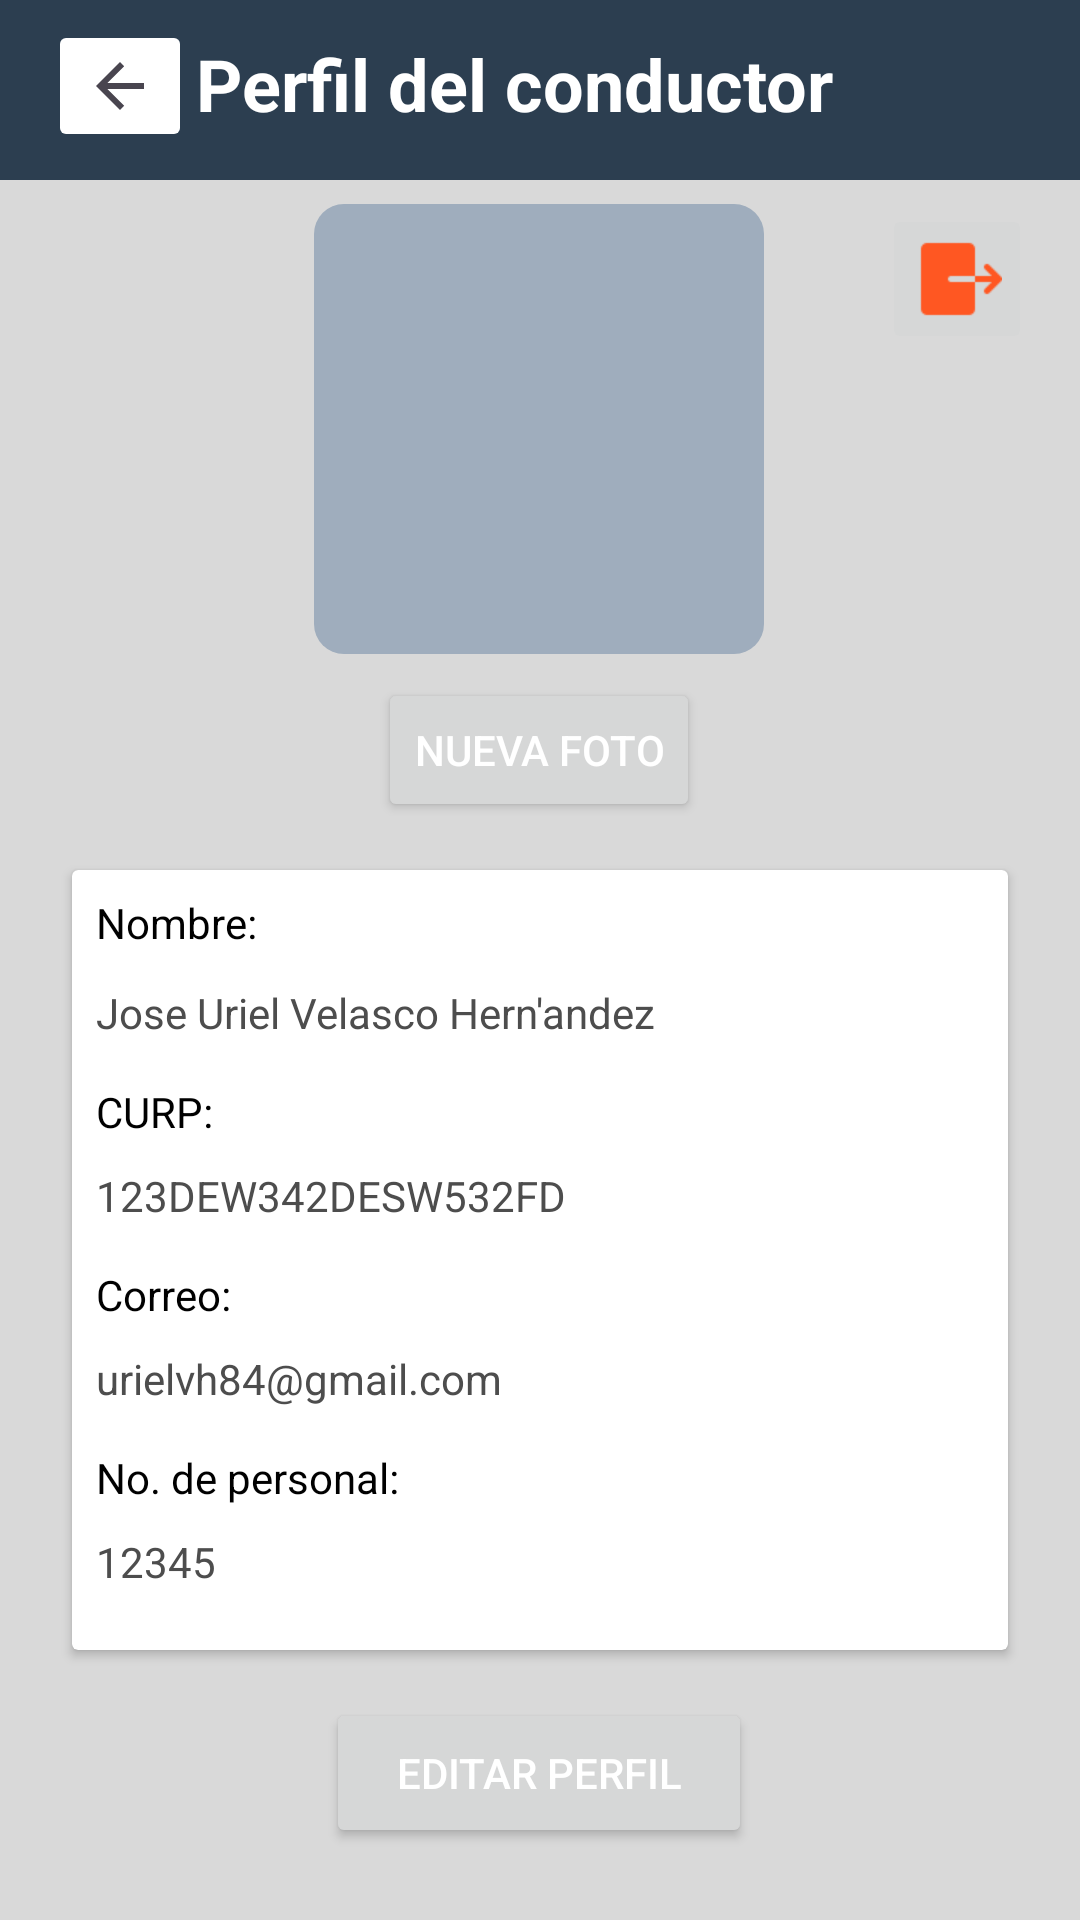

Here is an Android app screen rendered from its layout file. Give the layout XML and the strings, colors and styles it references.
<!-- AndroidManifest.xml: application theme Theme.MovilFastPacket -->
<!-- res/layout/activity_perfil.xml -->
<?xml version="1.0" encoding="utf-8"?>
<androidx.constraintlayout.widget.ConstraintLayout xmlns:android="http://schemas.android.com/apk/res/android"
    xmlns:app="http://schemas.android.com/apk/res-auto"
    xmlns:tools="http://schemas.android.com/tools"
    android:layout_width="match_parent"
    android:layout_height="match_parent"
    android:background="#D9D9D9"
    tools:context=".Perfil">

    <ImageView
        android:id="@+id/img_foto"
        android:layout_width="150dp"
        android:layout_height="150dp"
        android:layout_marginTop="8dp"
        android:background="@drawable/fondo_card"
        app:layout_constraintEnd_toEndOf="parent"
        app:layout_constraintHorizontal_bias="0.498"
        app:layout_constraintStart_toStartOf="parent"
        app:layout_constraintTop_toBottomOf="@+id/constraintLayout"
        tools:srcCompat="@tools:sample/avatars" />

    <Button
        android:id="@+id/btn_editar_perfil"
        android:layout_width="142dp"
        android:layout_height="50dp"
        android:layout_marginTop="16dp"
        android:text="Editar perfil"
        app:layout_constraintEnd_toEndOf="parent"
        app:layout_constraintHorizontal_bias="0.498"
        app:layout_constraintStart_toStartOf="parent"
        app:layout_constraintTop_toBottomOf="@+id/cardView" />

    <androidx.cardview.widget.CardView
        android:id="@+id/cardView"
        android:layout_width="0dp"
        android:layout_height="260dp"
        android:layout_marginStart="24dp"
        android:layout_marginTop="16dp"
        android:layout_marginEnd="24dp"
        app:layout_constraintEnd_toEndOf="parent"
        app:layout_constraintStart_toStartOf="parent"
        app:layout_constraintTop_toBottomOf="@+id/btn_nueva_foto">

        <androidx.constraintlayout.widget.ConstraintLayout
            android:layout_width="match_parent"
            android:layout_height="match_parent">

            <TextView
                android:id="@+id/textView8"
                android:layout_width="92dp"
                android:layout_height="22dp"
                android:layout_marginStart="8dp"
                android:layout_marginTop="8dp"
                android:text="Nombre:"
                android:textColor="#000000"
                app:layout_constraintStart_toStartOf="parent"
                app:layout_constraintTop_toTopOf="parent" />

            <TextView
                android:id="@+id/textView9"
                android:layout_width="234dp"
                android:layout_height="20dp"
                android:layout_marginStart="8dp"
                android:layout_marginTop="8dp"
                android:layout_marginEnd="121dp"
                android:text="No. de personal:"
                android:textColor="#000000"
                app:layout_constraintEnd_toEndOf="parent"
                app:layout_constraintHorizontal_bias="0.0"
                app:layout_constraintStart_toStartOf="parent"
                app:layout_constraintTop_toBottomOf="@+id/tv_correo" />

            <TextView
                android:id="@+id/textView12"
                android:layout_width="234dp"
                android:layout_height="20dp"
                android:layout_marginStart="8dp"
                android:layout_marginTop="132dp"
                android:layout_marginEnd="121dp"
                android:text="Correo:"
                android:textColor="#000000"
                app:layout_constraintEnd_toEndOf="parent"
                app:layout_constraintHorizontal_bias="0.0"
                app:layout_constraintStart_toStartOf="parent"
                app:layout_constraintTop_toTopOf="parent" />

            <TextView
                android:id="@+id/textView11"
                android:layout_width="234dp"
                android:layout_height="20dp"
                android:layout_marginStart="8dp"
                android:layout_marginTop="8dp"
                android:layout_marginEnd="121dp"
                android:text="CURP:"
                android:textColor="#000000"
                app:layout_constraintEnd_toEndOf="parent"
                app:layout_constraintHorizontal_bias="0.0"
                app:layout_constraintStart_toStartOf="parent"
                app:layout_constraintTop_toBottomOf="@+id/tv_nombre" />

            <TextView
                android:id="@+id/tv_nombre"
                android:layout_width="0dp"
                android:layout_height="25dp"
                android:layout_marginStart="8dp"
                android:layout_marginTop="8dp"
                android:layout_marginEnd="16dp"
                android:text="Jose Uriel Velasco Hern'andez"
                android:textColor="#4D4D4D"
                app:layout_constraintEnd_toEndOf="parent"
                app:layout_constraintStart_toStartOf="parent"
                app:layout_constraintTop_toBottomOf="@+id/textView8" />

            <TextView
                android:id="@+id/tv_curp"
                android:layout_width="339dp"
                android:layout_height="25dp"
                android:layout_marginStart="8dp"
                android:layout_marginTop="8dp"
                android:layout_marginEnd="16dp"
                android:text="123DEW342DESW532FD"
                android:textColor="#4D4D4D"
                app:layout_constraintEnd_toEndOf="parent"
                app:layout_constraintHorizontal_bias="0.0"
                app:layout_constraintStart_toStartOf="parent"
                app:layout_constraintTop_toBottomOf="@+id/textView11" />

            <TextView
                android:id="@+id/tv_correo"
                android:layout_width="339dp"
                android:layout_height="25dp"
                android:layout_marginStart="8dp"
                android:layout_marginTop="8dp"
                android:layout_marginEnd="16dp"
                android:text="urielvh84@gmail.com"
                android:textColor="#4D4D4D"
                app:layout_constraintEnd_toEndOf="parent"
                app:layout_constraintHorizontal_bias="0.0"
                app:layout_constraintStart_toStartOf="parent"
                app:layout_constraintTop_toBottomOf="@+id/textView12" />

            <TextView
                android:id="@+id/tv_no_personal"
                android:layout_width="339dp"
                android:layout_height="25dp"
                android:layout_marginStart="8dp"
                android:layout_marginTop="8dp"
                android:layout_marginEnd="16dp"
                android:text="12345"
                android:textColor="#4D4D4D"
                app:layout_constraintEnd_toEndOf="parent"
                app:layout_constraintHorizontal_bias="0.0"
                app:layout_constraintStart_toStartOf="parent"
                app:layout_constraintTop_toBottomOf="@+id/textView9" />
        </androidx.constraintlayout.widget.ConstraintLayout>
    </androidx.cardview.widget.CardView>

    <androidx.constraintlayout.widget.ConstraintLayout
        android:id="@+id/constraintLayout"
        android:layout_width="0dp"
        android:layout_height="60dp"
        android:background="#2C3E50"
        app:layout_constraintEnd_toEndOf="parent"
        app:layout_constraintStart_toStartOf="parent"
        app:layout_constraintTop_toTopOf="parent">

        <TextView
            android:id="@+id/textView14"
            android:layout_width="wrap_content"
            android:layout_height="wrap_content"
            android:layout_marginStart="27dp"
            android:layout_marginTop="16dp"
            android:layout_marginEnd="108dp"
            android:layout_marginBottom="16dp"
            android:text="Perfil del conductor"
            android:textSize="24sp"
            android:textStyle="bold"
            app:layout_constraintBottom_toBottomOf="parent"
            app:layout_constraintEnd_toEndOf="parent"
            app:layout_constraintStart_toEndOf="@+id/btn_atras_perfil"
            app:layout_constraintTop_toTopOf="parent"
            app:layout_constraintVertical_bias="1.0" />

        <ImageButton
            android:id="@+id/btn_atras_perfil"
            android:layout_width="wrap_content"
            android:layout_height="wrap_content"
            android:layout_marginStart="16dp"
            android:layout_marginTop="7dp"
            android:layout_marginBottom="10dp"
            android:backgroundTint="@color/white"
            app:layout_constraintBottom_toBottomOf="parent"
            app:layout_constraintStart_toStartOf="parent"
            app:layout_constraintTop_toTopOf="parent"
            app:srcCompat="?attr/homeAsUpIndicator" />
    </androidx.constraintlayout.widget.ConstraintLayout>

    <Button
        android:id="@+id/btn_nueva_foto"
        android:layout_width="wrap_content"
        android:layout_height="wrap_content"
        android:layout_marginStart="146dp"
        android:layout_marginTop="8dp"
        android:layout_marginEnd="147dp"
        android:text="Nueva foto"
        app:layout_constraintEnd_toEndOf="parent"
        app:layout_constraintStart_toStartOf="parent"
        app:layout_constraintTop_toBottomOf="@+id/img_foto" />

    <ImageButton
        android:id="@+id/btn_cerrar_sesion"
        android:layout_width="50dp"
        android:layout_height="50dp"
        android:layout_marginTop="8dp"
        android:layout_marginEnd="16dp"
        android:scaleType="centerCrop"
        app:layout_constraintEnd_toEndOf="parent"
        app:layout_constraintTop_toBottomOf="@+id/constraintLayout"
        app:srcCompat="@drawable/icon_logout" />

</androidx.constraintlayout.widget.ConstraintLayout>
<!-- resources referenced by this layout -->
<resources>
  <!-- drawable fondo_card (drawable) -->
  <?xml version="1.0" encoding="utf-8"?>
  <shape xmlns:android="http://schemas.android.com/apk/res/android"
      android:shape="rectangle">
      <solid android:color="#9FADBD"/>
      <corners android:radius="10dp"/>
  </shape>
  <!-- drawable icon_logout: png bitmap (drawable, 476 bytes) -->
  <style name="Theme.MovilFastPacket" parent="Base.Theme.MovilFastPacket">
          <item name="colorPrimary">#FF6500</item>
          <item name="android:textColor">#FFFFFF</item>
      </style>
  <style name="Base.Theme.MovilFastPacket" parent="Theme.Material3.DayNight.NoActionBar">
          
           <item name="colorPrimary">#FF6500</item>
      </style>
  <!-- not gathered from this repository: default colours our renderer supplied (Android Studio template values) -->
  <color name="white">#FFFFFFFF</color>
</resources>
